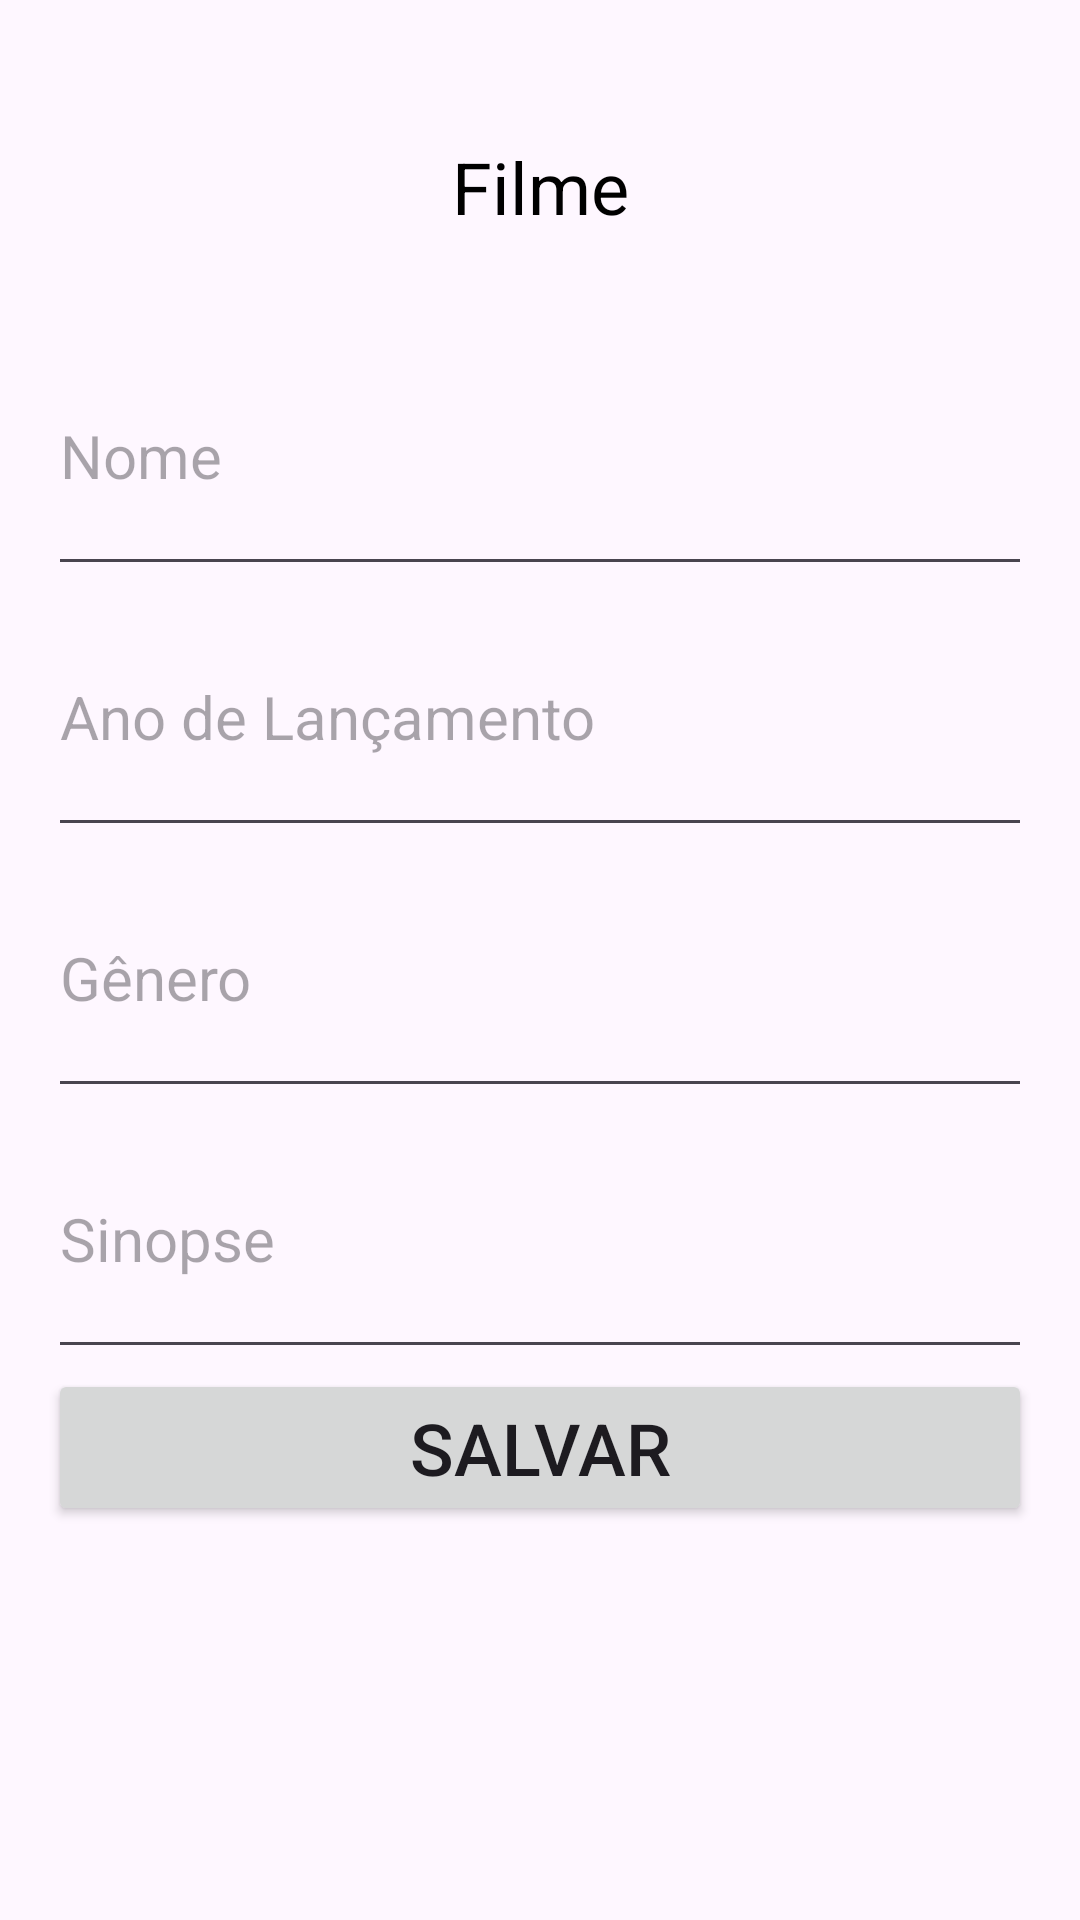

Write the Android layout XML for this screen, with the resource values it uses.
<!-- AndroidManifest.xml: application theme Theme.MovieMaker -->
<!-- res/layout/activity_new_char.xml -->
<?xml version="1.0" encoding="utf-8"?>
<androidx.constraintlayout.widget.ConstraintLayout xmlns:android="http://schemas.android.com/apk/res/android"
    xmlns:app="http://schemas.android.com/apk/res-auto"
    xmlns:tools="http://schemas.android.com/tools"
    android:id="@+id/main"
    android:layout_width="match_parent"
    android:layout_height="match_parent"
    tools:context=".controller.NewCharActivity">
    <LinearLayout
        android:layout_width="match_parent"
        android:layout_height="match_parent"
        android:orientation="vertical"
        android:padding="16dp"
        android:visibility="visible">

        <TextView
            android:layout_width="match_parent"
            android:layout_height="wrap_content"
            android:paddingTop="30dp"
            android:paddingBottom="30dp"
            android:text="Filme"
            android:textAlignment="center"
            android:textColor="@color/black"
            android:textSize="24sp" />

    <EditText
        android:id="@+id/etName"
        android:layout_width="match_parent"
        android:layout_height="wrap_content"
        android:hint="Nome"
        android:paddingTop="30dp"
        android:paddingBottom="30dp"
        android:textSize="20sp" />
    <EditText
        android:id="@+id/etYear"
        android:layout_width="match_parent"
        android:layout_height="wrap_content"
        android:hint="Ano de Lançamento"
        android:paddingTop="30dp"
        android:paddingBottom="30dp"
        android:textSize="20sp" />
    <EditText
        android:id="@+id/etGenre"
        android:layout_width="match_parent"
        android:layout_height="wrap_content"
        android:hint="Gênero"
        android:paddingTop="30dp"
        android:paddingBottom="30dp"
        android:textSize="20sp" />
    <EditText
        android:id="@+id/etSinopse"
        android:layout_width="match_parent"
        android:layout_height="wrap_content"
        android:hint="Sinopse"
        android:paddingTop="30dp"
        android:paddingBottom="30dp"
        android:textSize="20sp" />

        <Button
            android:id="@+id/btnSave"
            android:layout_width="match_parent"
            android:layout_height="wrap_content"
            android:layout_gravity="center_horizontal"
            android:onClick="saveChar"
            android:text="Salvar"
            android:textSize="24sp" />
        <Button
            android:id="@+id/btnDelete"
            android:layout_width="match_parent"
            android:layout_height="wrap_content"
            android:layout_gravity="center_horizontal"
            android:onClick="deleteChar"
            android:text="Excluir"
            android:textSize="24sp"
            android:visibility="gone" />
    </LinearLayout>
</androidx.constraintlayout.widget.ConstraintLayout>
<!-- resources referenced by this layout -->
<resources>
  <style name="Theme.MovieMaker" parent="Base.Theme.MovieMaker" />
  <style name="Base.Theme.MovieMaker" parent="Theme.Material3.DayNight.NoActionBar">
          
          
      </style>
  <!-- not gathered from this repository: default colours our renderer supplied (Android Studio template values) -->
  <color name="black">#FF000000</color>
</resources>
